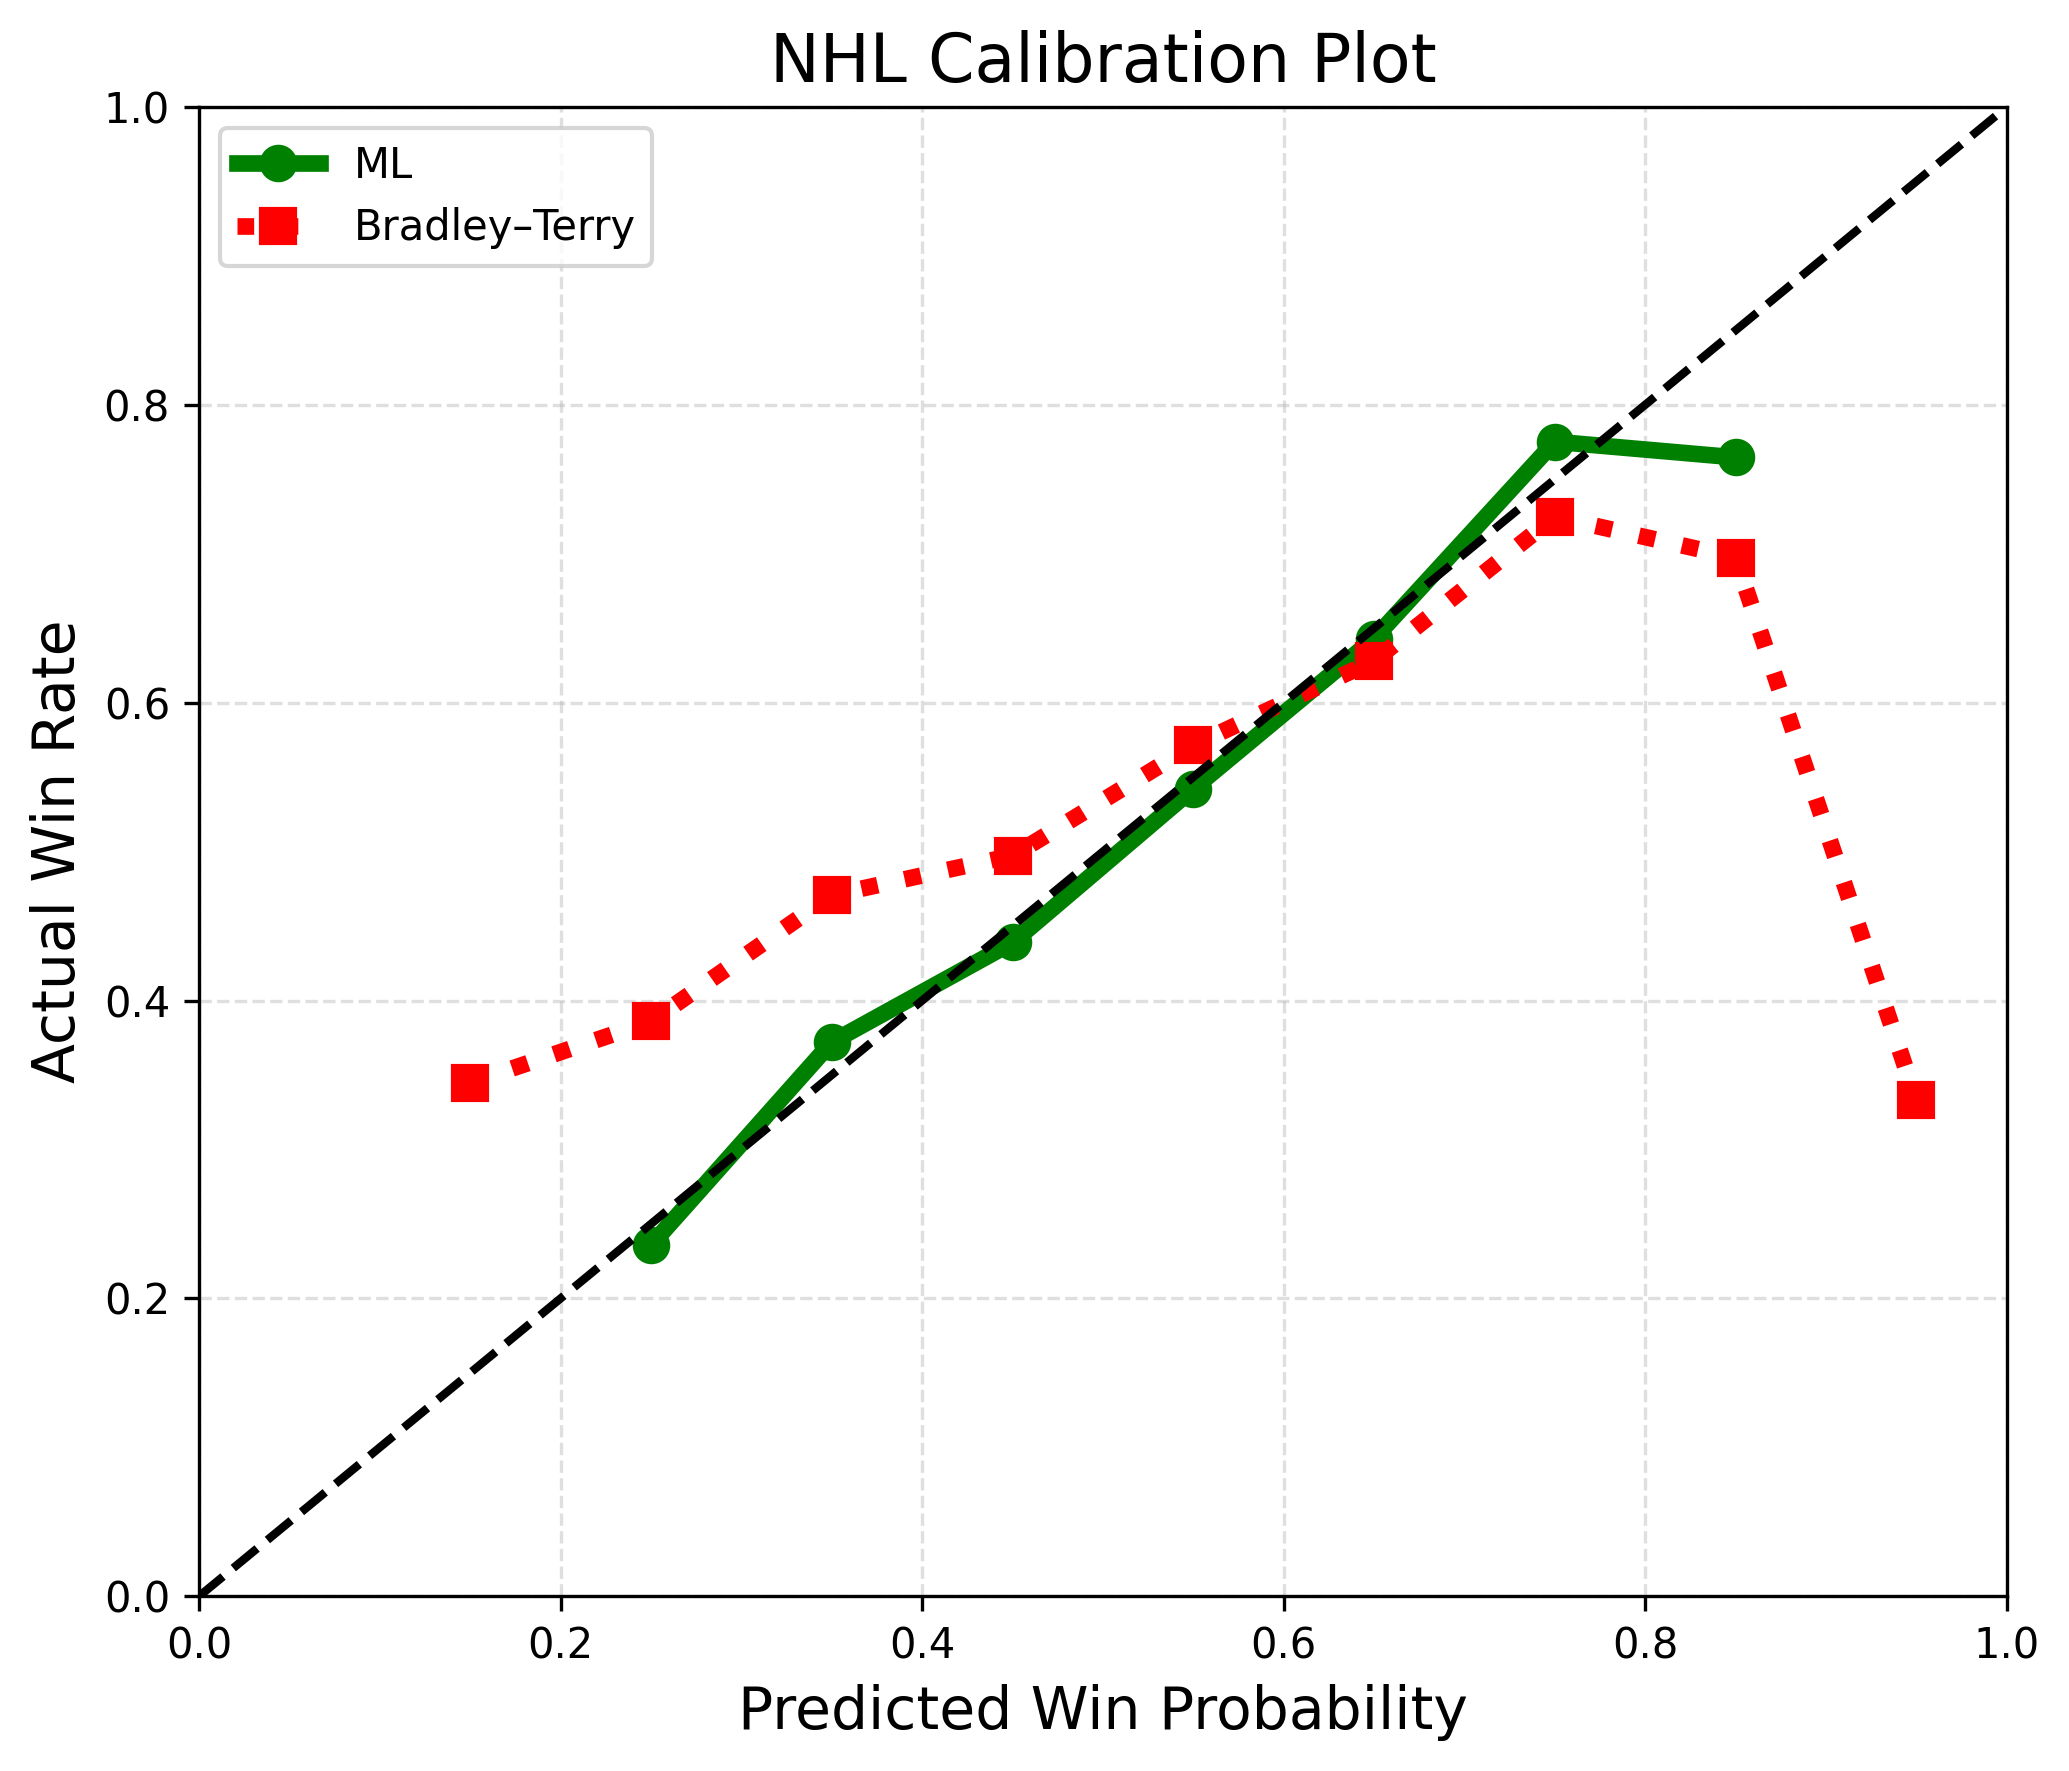

The data file committed next to this chart (first rows):
bin, ml_winrate, bt_winrate
0, , 
1, , 0.3448
2, 0.2358, 0.3859
3, 0.3721, 0.4707
4, 0.439, 0.4972
5, 0.5422, 0.5714
6, 0.643, 0.6282
7, 0.7752, 0.7249
8, 0.7647, 0.6975
9, , 0.3333
